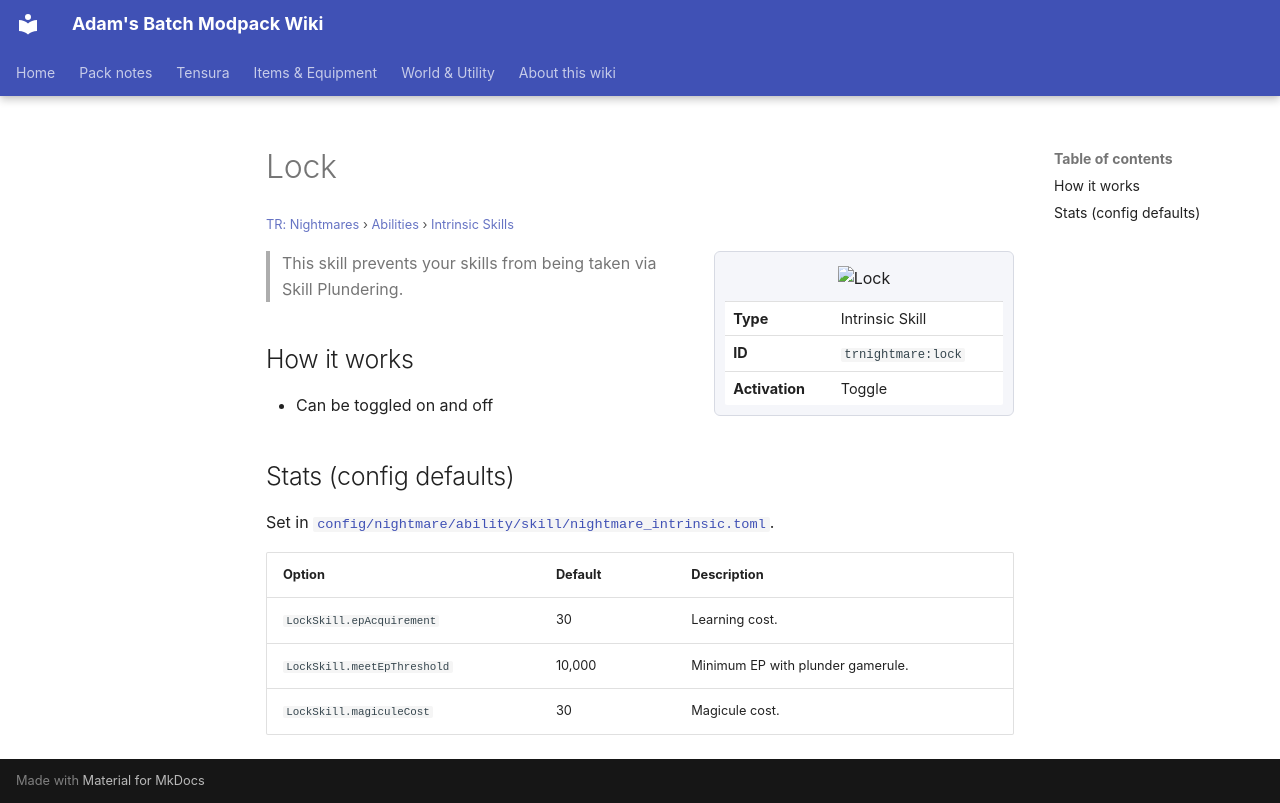

repository: Proteus-Nell/Adams-Batch-MC-Modpack-Wiki · page: tr-nightmares/abilities/intrinsic-skills/lock/index.html · generator: mkdocs

# Lock

<small>[TR: Nightmares](../../index.md) &rsaquo; [Abilities](../index.md) &rsaquo; [Intrinsic Skills](index.md)</small>

<div class="infobox" markdown>

![Lock](../../../assets/icons/trnightmare/skill/lock.png)

| | |
|---|---|
| **Type** | Intrinsic Skill |
| **ID** | `trnightmare:lock` |
| **Activation** | Toggle |

</div>

> This skill prevents your skills from being taken via Skill Plundering.

## How it works

- Can be toggled on and off

## Stats (config defaults)

Set in [`config/nightmare/ability/skill/nightmare_intrinsic.toml`](../../configs/config-nightmare-ability-skill-nightmare-intrinsic.md).

| Option | Default | Description |
|---|---|---|
| `LockSkill.epAcquirement` | 30 | Learning cost. |
| `LockSkill.meetEpThreshold` | 10,000 | Minimum EP with plunder gamerule. |
| `LockSkill.magiculeCost` | 30 | Magicule cost. |
